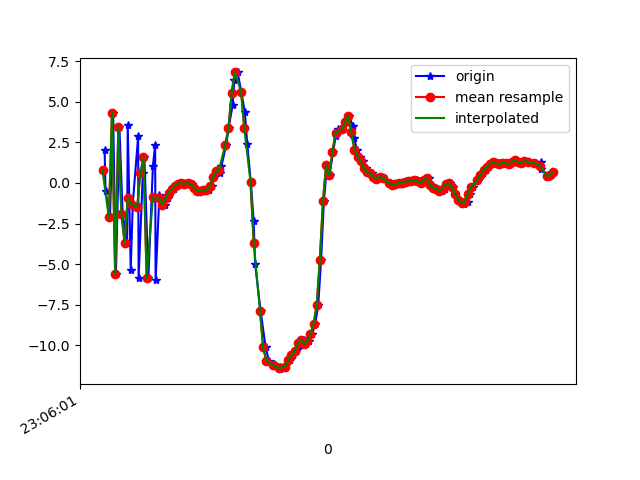

The table this chart was drawn from, first rows:
1617836761333, 532404885546543, 2.0465648, 1.3131518, -5.766005
1617836761339, 532404904777313, -0.4907, 0.1896, 9.236
1617836761367, 532404924008083, -2.129, -0.0981, -7.013
1617836761387, 532404943238853, 4.336, 0.2772, 7.747
1617836761405, 532404962469623, -5.633, -1.534, -0.8497
1617836761427, 532404981700393, 3.42, 0.2038, -1.72
1617836761448, 532405000931163, -1.916, -1.948, 8.638
1617836761476, 532405020161933, -3.672, -1.599, -6.637
1617836761480, 532405039392703, 3.544, -0.0101, 4.614
1617836761499, 532405058623473, -5.345, -1.737, 3.545
1617836761512, 532405077854243, -1.279, -0.188, -8.053
1617836761546, 532405097085013, 2.864, 0.6033, 5.67
1617836761549, 532405116315783, -5.836, -1.391, -0.2034
1617836761576, 532405135546553, 0.5873, 0.587, -7.402
1617836761586, 532405154777323, 1.574, 0.3512, 7.229
1617836761611, 532405174008093, -5.855, -1.117, -2.017
1617836761640, 532405193238863, 1.052, 0.4186, -6.913
1617836761654, 532405212469633, 2.324, 0.3252, 7.152
1617836761657, 532405231822827, -6.001, -1.227, -2.655
1617836761681, 532405251053597, -0.7414, 0.3312, -6.635
1617836761698, 532405270284367, -1.139, 0.1707, -2.804
1617836761714, 532405289515137, -1.337, 0.2881, -1.683
1617836761737, 532405308745907, -0.919, 0.2267, -0.8385
1617836761751, 532405327976677, -0.5903, 0.3354, -0.9475
1617836761775, 532405347207447, -0.3605, 0.5294, -1.031
1617836761794, 532405366438217, -0.1612, 0.5603, -0.9284
1617836761812, 532405385668987, -0.03575, 0.59, -0.7553
1617836761831, 532405404899757, -0.008635, 0.6196, -0.6303
1617836761849, 532405424130527, -0.0445, 0.6133, -0.5563
1617836761869, 532405443361297, -0.01534, 0.8154, -0.7044
1617836761888, 532405462592067, -0.06445, 0.8557, -0.7351
1617836761906, 532405481822837, -0.2823, 0.8055, -0.7399
1617836761927, 532405501053607, -0.4931, 0.3312, -0.5593
1617836761944, 532405520284377, -0.5138, -0.3658, -0.3494
1617836761973, 532405539515147, -0.4179, -0.3732, -0.335
1617836761993, 532405558745917, -0.4174, -0.272, -0.2253
1617836762013, 532405577976687, -0.2048, -0.5575, 0.2718
1617836762029, 532405597207457, 0.3578, -0.7552, 0.79
1617836762050, 532405616438227, 0.7099, -1.169, 1.488
1617836762065, 532405635668997, 0.6059, -1.509, 2.212
1617836762075, 532405654899767, 1.04, -1.112, 2.523
1617836762106, 532405674130537, 2.365, -1.1, 3.21
1617836762121, 532405693361307, 3.411, -1.055, 4.41
1617836762146, 532405712592077, 4.784, -1.182, 6.75
1617836762157, 532405731822847, 6.366, -1.321, 9.663
1617836762178, 532405751053617, 6.813, -1.756, 12.28
1617836762201, 532405770284387, 5.634, -2.514, 14.93
1617836762224, 532405789515157, 4.358, -4.534, 16.42
1617836762239, 532405808745927, 2.417, -6.509, 16.68
1617836762262, 532405827976697, 0.03696, -6.344, 13.83
1617836762280, 532405847207467, -2.356, -6.721, 10.69
1617836762289, 532405866438237, -4.987, -7.527, 8.167
1617836762324, 532405885669007, -7.894, -7.437, 5.474
1617836762356, 532405904899777, -10.14, -6.79, 2.97
1617836762376, 532405924130547, -10.95, -5.731, -0.235
1617836762404, 532405943361317, -11.22, -4.781, -2.622
1617836762411, 532405962592087, -11.14, -3.989, -4.28
1617836762415, 532405981822857, -11.24, -2.989, -4.877
1617836762444, 532406001053627, -11.35, -1.998, -5.466
1617836762446, 532406020284397, -11.48, -1.457, -5.976
1617836762482, 532406039515167, -11.38, -0.8619, -6.589
... 89 more rows
